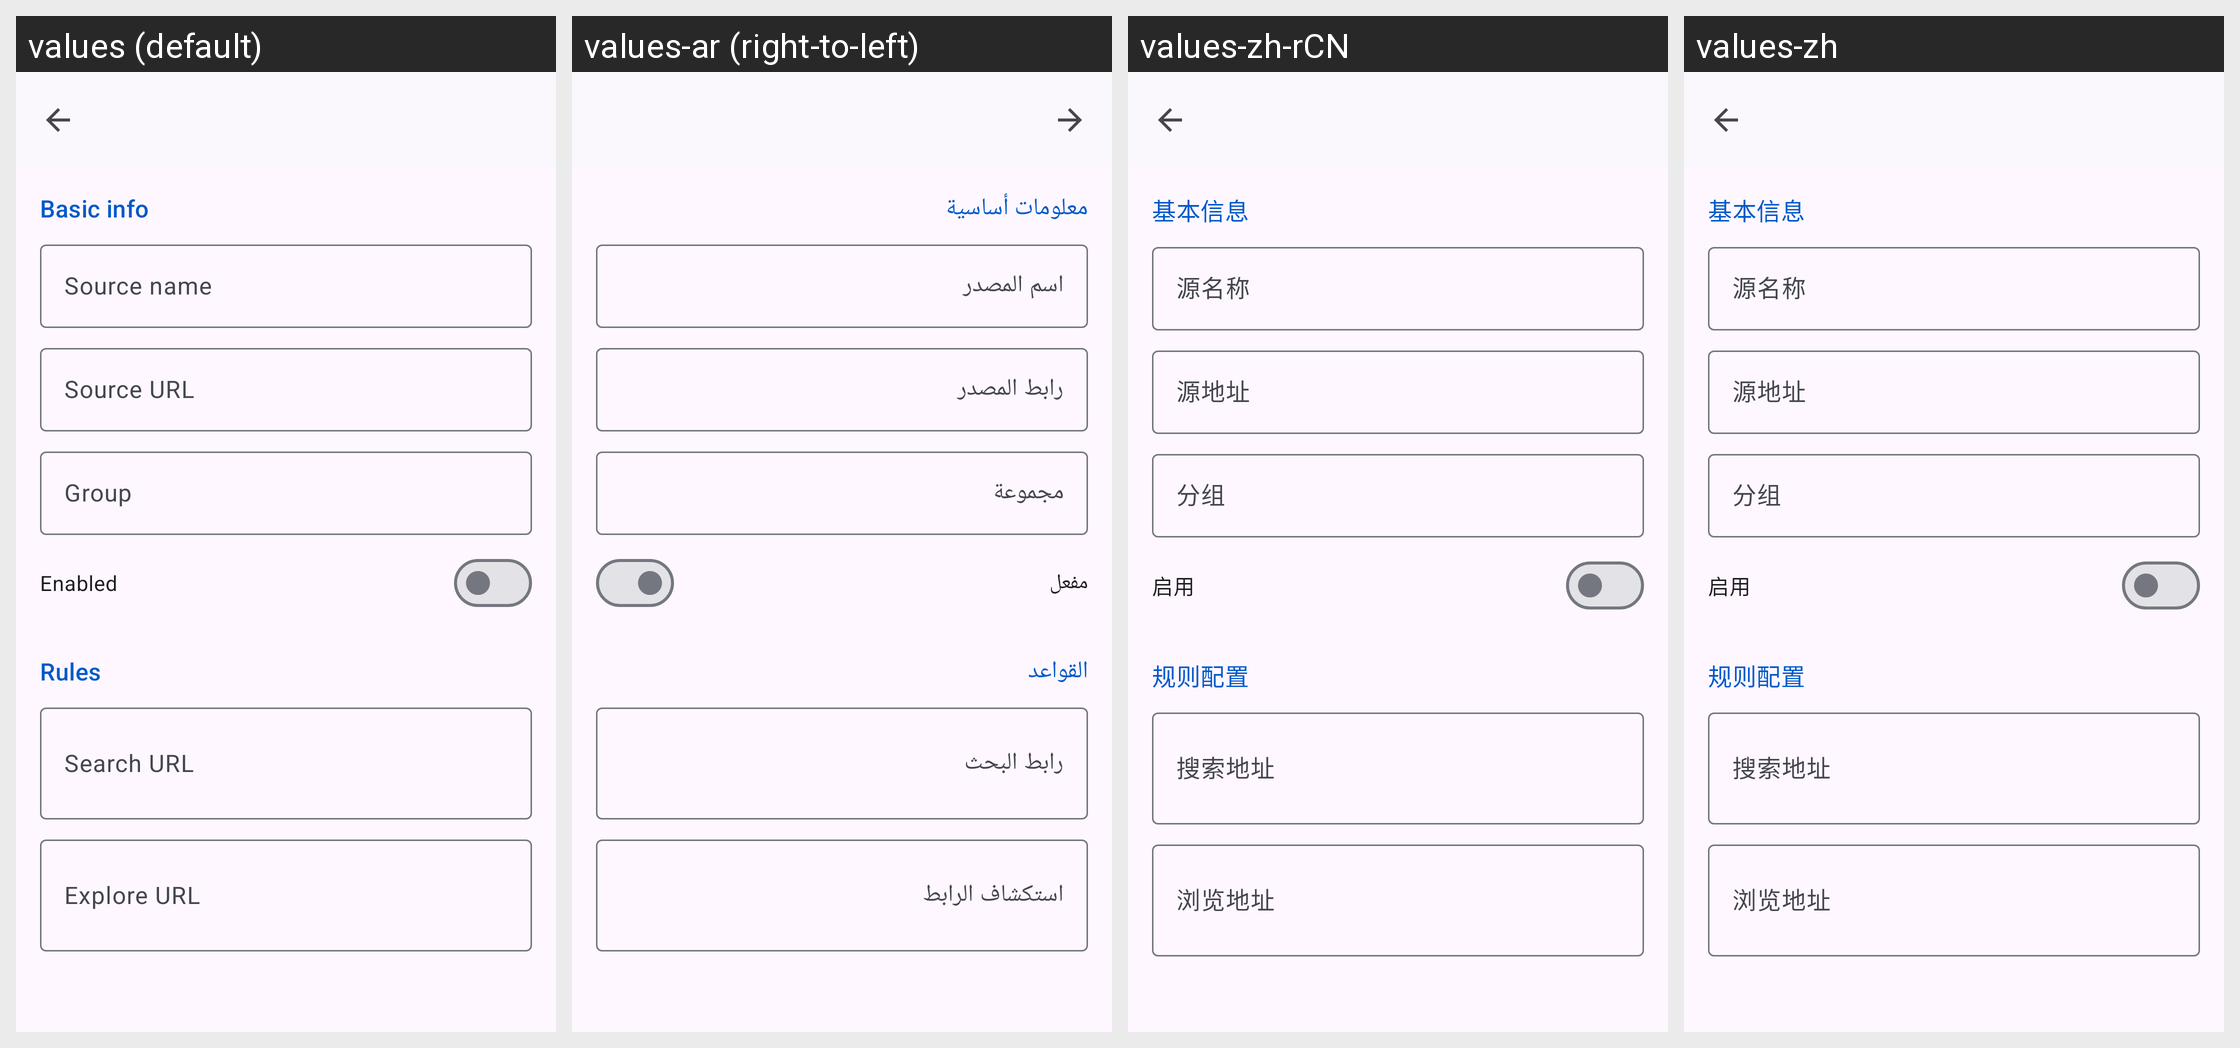

Locale-by-locale string values for the Android screen shown in this grid:
Android screen res/layout/activity_json_source_edit.xml rendered under 4 locales, left to right: values (default), values-ar (right-to-left), values-zh-rCN, values-zh. Device: Nexus 5 (rendered at 1080×1920; each locale shown at half size, 540×960, under a caption strip naming it); theme Theme.Novara.
Other locales in the repository, not shown: values-be, values-bn, values-ca, values-cs, values-de, values-el, values-es, values-et, values-fa, values-fi, values-fil, values-fr, values-got, values-hi, values-hr, values-hu, values-in, values-it, values-ja, values-jv, values-kk, values-km, values-ko, values-lt, values-lv, values-ms, values-my, values-nb-rNO, values-ne, values-nn, values-pl, values-pt, values-pt-rBR, values-ro, values-ru, values-sr, values-sv, values-ta, values-te, values-th, values-tr, values-uk, values-vi, values-zh-rTW.
Strings drawn on this screen, with the default value and each locale's value (text and hints the layout hard-codes, and strings that could not be matched under every locale, appear in the picture but are not listed):

basic_info
  values: Basic info
  values-ar: معلومات أساسية
  values-zh-rCN: 基本信息
  values-zh: 基本信息

source_name
  values: Source name
  values-ar: اسم المصدر
  values-zh-rCN: 源名称
  values-zh: 源名称

source_url
  values: Source URL
  values-ar: رابط المصدر
  values-zh-rCN: 源地址
  values-zh: 源地址

source_group
  values: Group
  values-ar: مجموعة
  values-zh-rCN: 分组
  values-zh: 分组

enabled
  values: Enabled
  values-ar: مفعل
  values-zh-rCN: 启用
  values-zh: 启用

rules
  values: Rules
  values-ar: القواعد
  values-zh-rCN: 规则配置
  values-zh: 规则配置

search_url
  values: Search URL
  values-ar: رابط البحث
  values-zh-rCN: 搜索地址
  values-zh: 搜索地址

explore_url
  values: Explore URL
  values-ar: استكشاف الرابط
  values-zh-rCN: 浏览地址
  values-zh: 浏览地址
